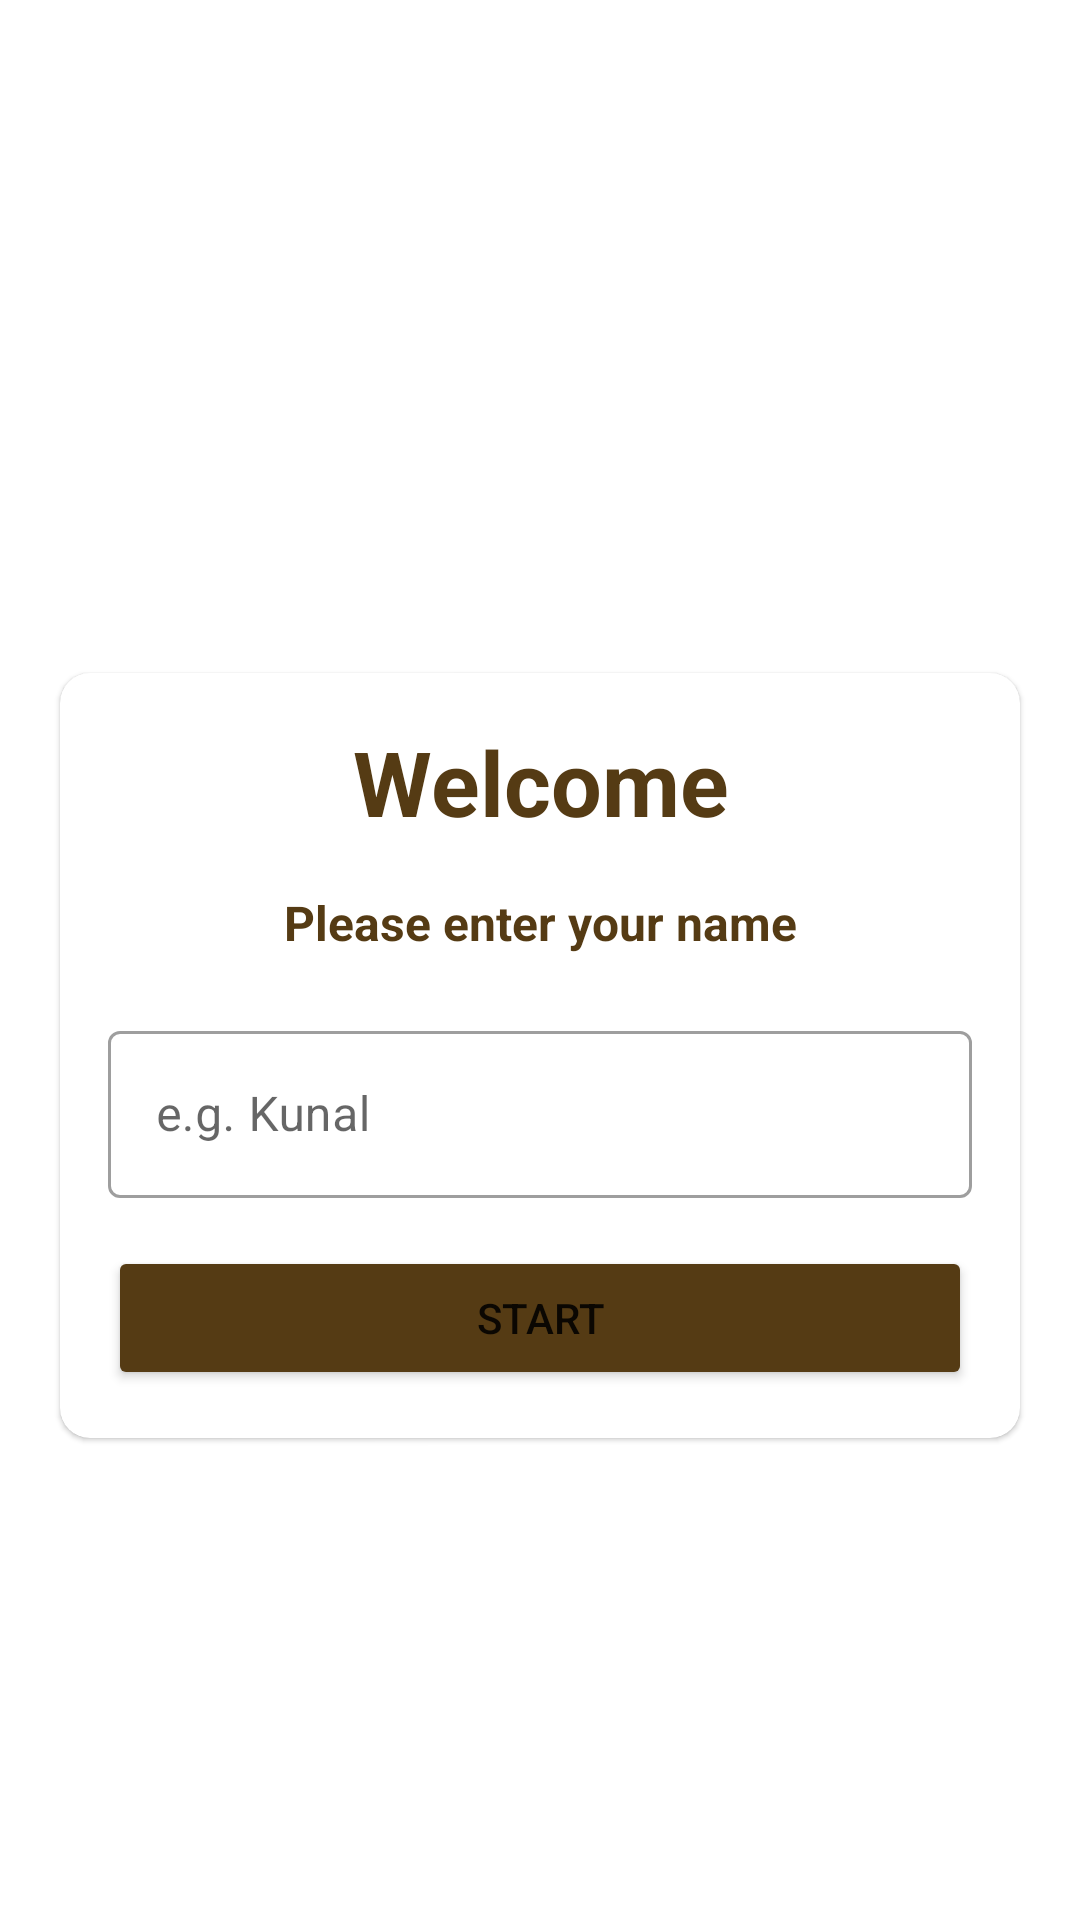

Produce the Android XML layout that renders to this screen, including the resource entries it uses.
<!-- AndroidManifest.xml: application theme Theme.QuizApp -->
<!-- res/layout/activity_main.xml -->
<?xml version="1.0" encoding="utf-8"?>
<LinearLayout
    xmlns:android="http://schemas.android.com/apk/res/android"
    xmlns:app="http://schemas.android.com/apk/res-auto"
    xmlns:tools="http://schemas.android.com/tools"
    android:layout_width="match_parent"
    android:layout_height="match_parent"
    android:background="@drawable/bg"
    android:orientation="vertical"
    android:gravity="center"
    tools:context=".MainActivity">

    <TextView
        android:layout_width="match_parent"
        android:layout_height="wrap_content"
        android:gravity="center"
        android:text="@string/Quiz_app"
        android:textColor="#fff"
        android:textSize="25sp"
        android:textStyle="bold"
        android:layout_marginBottom="30dp"/>
    
    <com.google.android.material.card.MaterialCardView
        android:layout_width="match_parent"
        android:layout_height="wrap_content"
        android:layout_marginStart="20dp"
        android:layout_marginEnd="20dp"
        android:background="#fff"
        app:cardCornerRadius="10dp">

        <LinearLayout
            android:layout_width="match_parent"
            android:layout_height="wrap_content"
            android:layout_margin="16dp"
            android:orientation="vertical"
            >

            <TextView
                android:layout_width="match_parent"
                android:layout_height="wrap_content"
                android:gravity="center"
                android:text="@string/welcome"
                android:textColor="#553B14"
                android:textSize="30sp"
                android:textStyle="bold" />

            <TextView
                android:layout_width="match_parent"
                android:layout_height="wrap_content"
                android:gravity="center"
                android:text="@string/Name"
                android:textColor="#553B14"
                android:layout_marginTop="16sp"
                android:textSize="16sp"
                android:textStyle="bold" />
            <com.google.android.material.textfield.TextInputLayout
                android:layout_width="match_parent"
                android:layout_height="wrap_content"
                style="@style/Widget.MaterialComponents.TextInputLayout.OutlinedBox"
                android:layout_marginTop="20sp">

                <androidx.appcompat.widget.AppCompatEditText
                    android:layout_width="match_parent"
                    android:layout_height="wrap_content"
                    android:hint="@string/Hint"
                    android:inputType="text"
                    android:textColor="#553B14"
                    android:textColorHint="#3F51B5"
                    android:id="@+id/et_name"
                    />




            </com.google.android.material.textfield.TextInputLayout>

            <Button
                android:layout_width="match_parent"
                android:layout_height="wrap_content"
                android:layout_marginTop="16dp"
                android:backgroundTint="#553B14"
                android:text="@string/Start"
                android:id="@+id/btnNext"
                />



        </LinearLayout>

    </com.google.android.material.card.MaterialCardView>


</LinearLayout>
<!-- resources referenced by this layout -->
<resources>
  <string name="Hint">e.g. Kunal</string>
  <string name="Name">Please enter your name</string>
  <string name="Quiz_app">Quiz APP!</string>
  <string name="Start">Start</string>
  <string name="welcome">Welcome</string>
  <style name="Theme.QuizApp" parent="Theme.MaterialComponents.DayNight.NoActionBar">
          
          <item name="colorPrimary">@color/purple_500</item>
          <item name="colorPrimaryVariant">@color/purple_700</item>
          <item name="colorOnPrimary">@color/white</item>
          
          <item name="colorSecondary">@color/teal_200</item>
          <item name="colorSecondaryVariant">@color/teal_700</item>
          <item name="colorOnSecondary">@color/black</item>
          
          <item name="android:statusBarColor">?attr/colorPrimaryVariant</item>
          
          <item name="android:windowFullscreen">true</item>
      </style>
  <!-- not gathered from this repository: default colours our renderer supplied (Android Studio template values) -->
  <color name="purple_500">#FF6200EE</color>
  <color name="purple_700">#FF3700B3</color>
  <color name="teal_200">#FF03DAC5</color>
  <color name="teal_700">#FF018786</color>
  <color name="black">#FF000000</color>
  <color name="white">#FFFFFFFF</color>
</resources>
